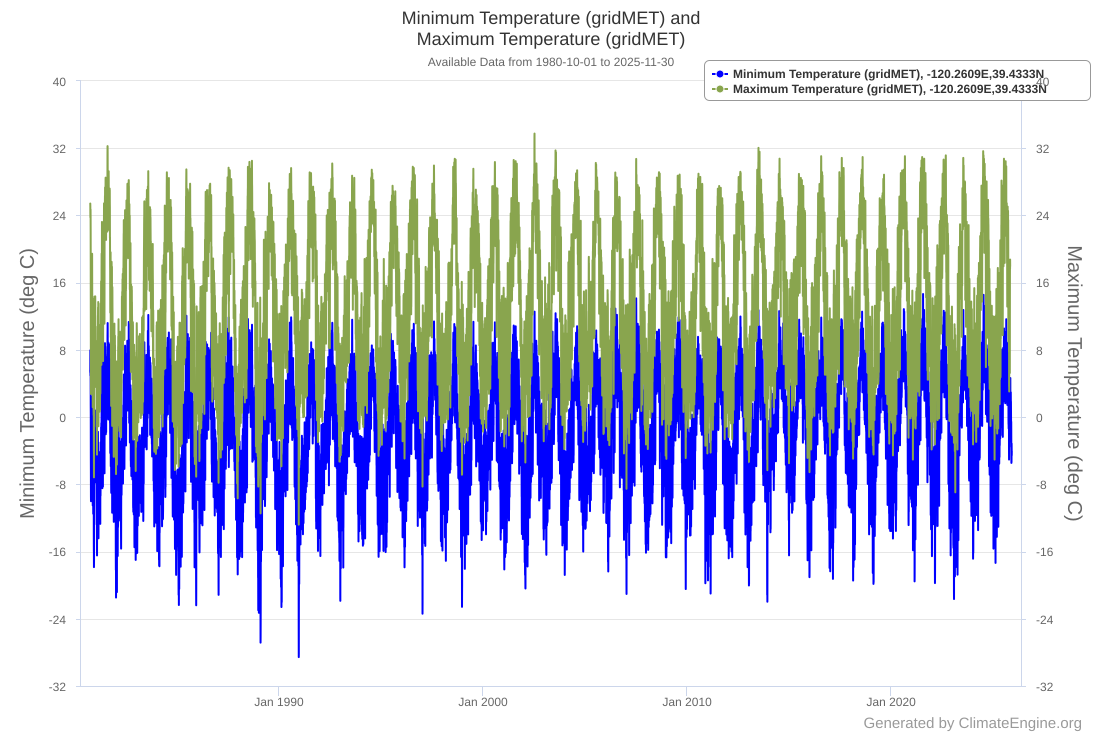

Source data for this figure (header and first rows):
, (deg C) Minimum Temperature (gridMET), -…, (deg C) Maximum Temperature (gridMET), -…
1980-10-01, 5.602, 25.4
1980-10-02, 5.322, 25.42
1980-10-03, 7.951, 25.06
1980-10-04, 6.522, 23.78
1980-10-05, 4.952, 24.03
1980-10-06, 5.642, 24.08
1980-10-07, 6.112, 24.72
1980-10-08, 5.322, 23.83
1980-10-09, 4.841, 21.94
1980-10-10, 1.452, 18.46
1980-10-11, 0.4115, 13.91
1980-10-12, -4.868, 8.137
1980-10-13, -6.508, 8.486
1980-10-14, -9.398, 2.756
1980-10-15, -10.01, 3.387
1980-10-16, -9.999, 3.627
1980-10-17, -9.948, 6.356
1980-10-18, -6.949, 13.1
1980-10-19, -3.839, 15.83
1980-10-20, -1.028, 15.45
1980-10-21, -1.838, 15.33
1980-10-22, -1.938, 15.74
1980-10-23, -1.769, 16.67
1980-10-24, -1.538, 13.49
1980-10-25, -4.538, 8.046
1980-10-26, -8.568, 5.666
1980-10-27, -8.539, 6.467
1980-10-28, -8.608, 10.85
1980-10-29, -4.678, 15.52
1980-10-30, -2.448, 15.26
1980-10-31, 0.5384, 13.93
1980-11-01, -0.9919, 10.81
1980-11-02, -1.762, 12.82
1980-11-03, 0.2987, 16.05
1980-11-04, 2.428, 19.44
1980-11-05, 2.399, 16.36
1980-11-06, -0.2314, 13.77
1980-11-07, -0.3713, 9.208
1980-11-08, -5.032, 9.239
1980-11-09, -3.931, 7.098
1980-11-10, -4.222, 7.748
1980-11-11, -6.212, 2.958
1980-11-12, -8.201, 4.388
1980-11-13, -8.781, 5.388
1980-11-14, -8.151, 5.608
1980-11-15, -10.51, 1.178
1980-11-16, -9.821, 6.018
1980-11-17, -6.112, 7.308
1980-11-18, -6.542, 9.438
1980-11-19, -5.542, 8.768
1980-11-20, -6.272, 9.638
1980-11-21, -3.261, 7.278
1980-11-22, -3.211, 6.428
1980-11-23, -8.432, 2.948
1980-11-24, -11.5, 1.699
1980-11-25, -8.292, 10.18
1980-11-26, -4.901, 12.19
1980-11-27, -1.401, 12.34
1980-11-28, -0.7509, 14.08
1980-11-29, -3.251, 7.578
... 16,437 more rows
